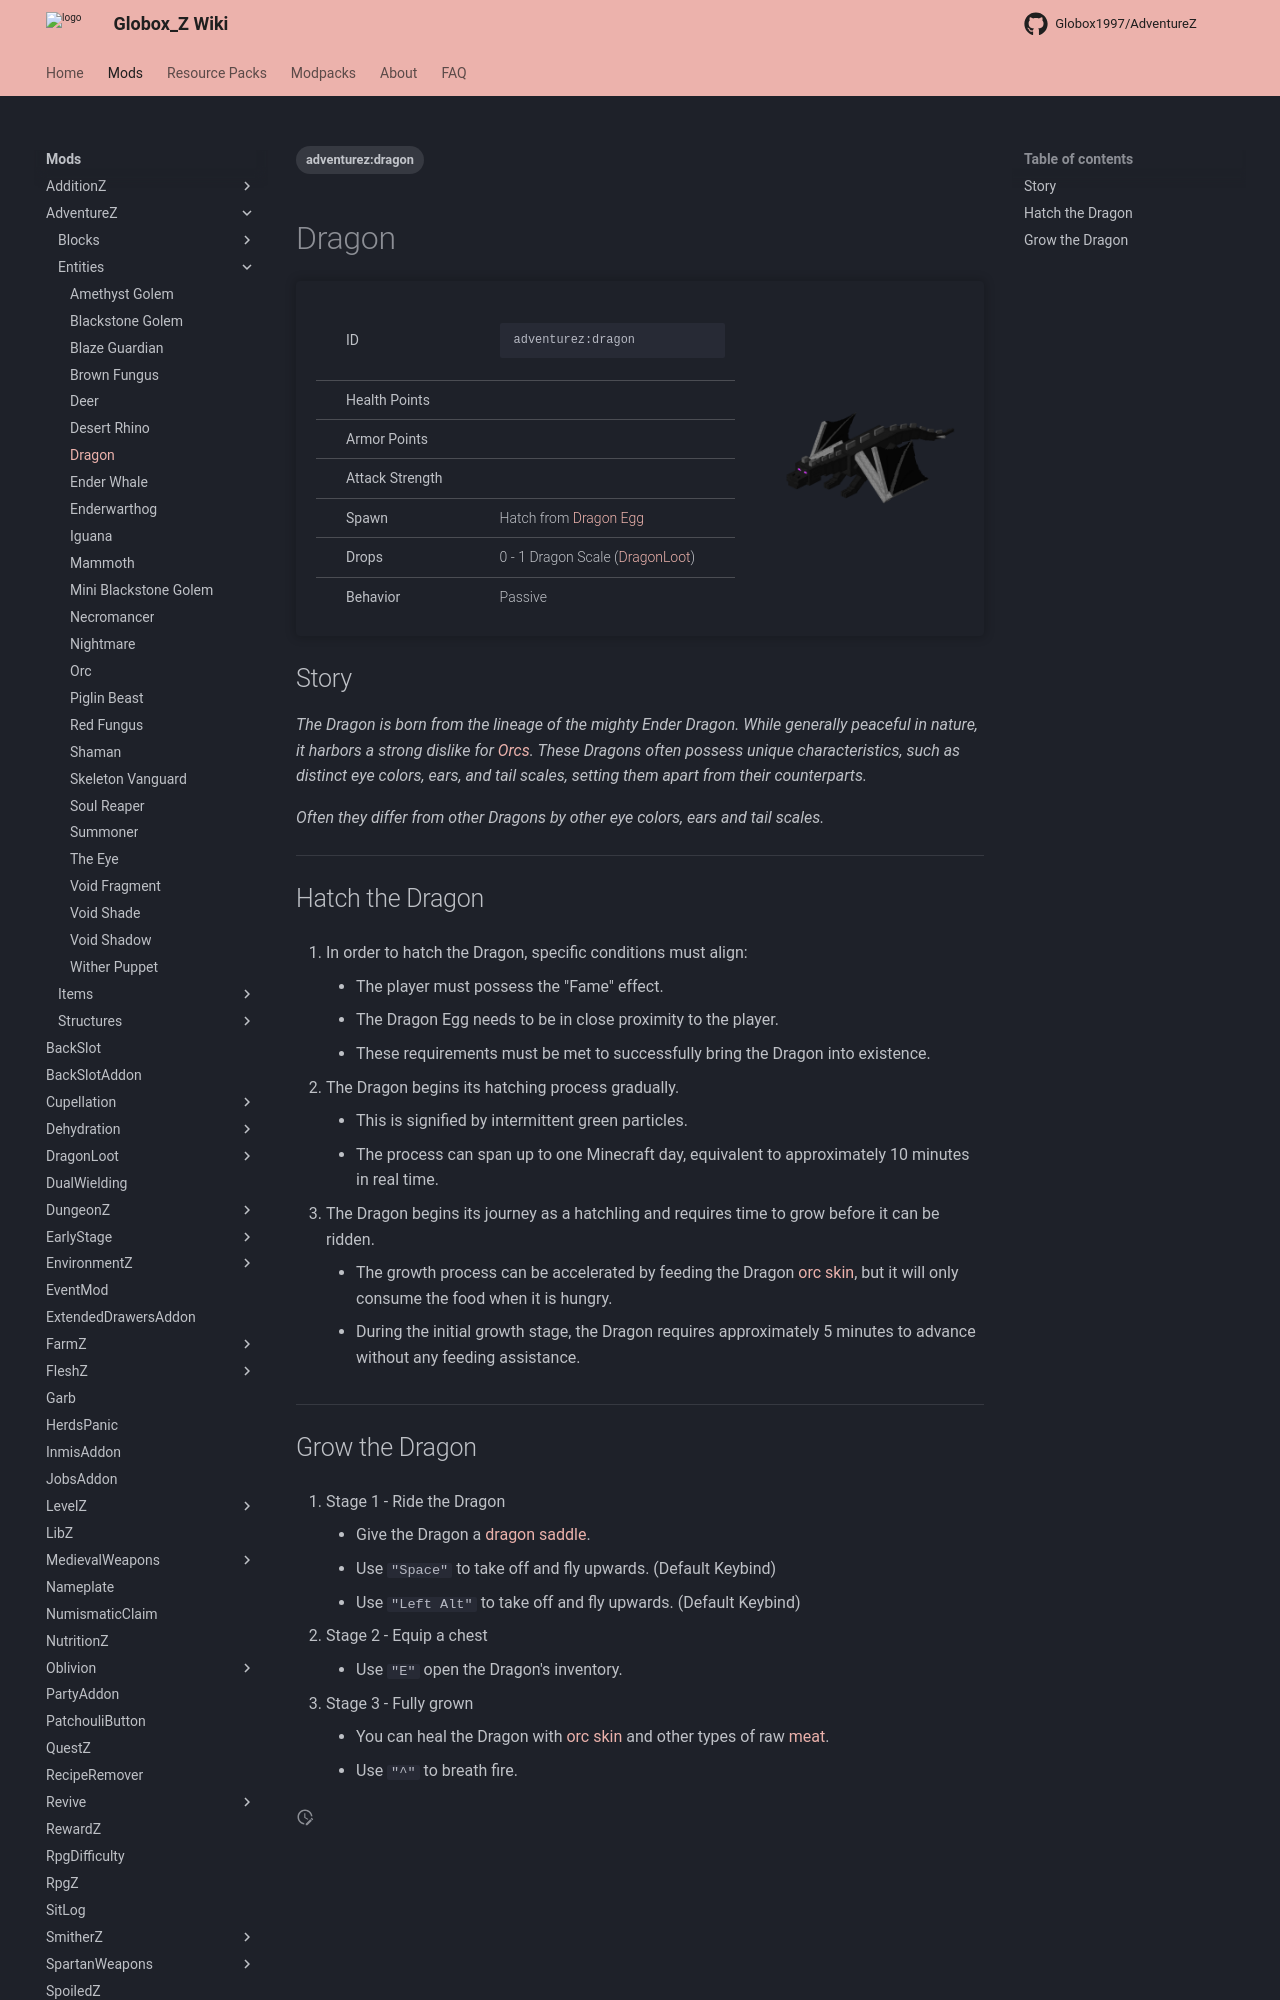

repository: Globox1997/wiki · page: mods/AdventureZ/Entities/Dragon/index.html · generator: mkdocs

---
title: Dragon
project: adventurez
summary: adventurez entity dragon
tags:
    - adventurez:dragon
---
# Dragon
<div class="main_table">
<div class="left_main_table">
<table class="left_table">
    <tbody>
        <tr>
            <td class="first-column">ID</td>
            <td class="second-column">
            ```
            adventurez:dragon
            ```
            </td>
        </tr>
        <tr id="linear-top">
            <td class="first-column">Health Points</td>
            <td class="second-column icon-element" icon-count="60" icon-id="heart"></td>
        </tr>
        <tr id="linear-top">
            <td class="first-column">Armor Points</td>
            <td class="second-column icon-element" icon-count="6" icon-id="armor"></td>
        </tr>
        <tr id="linear-top">
            <td class="first-column">Attack Strength</td>
            <td class="second-column icon-element" icon-count="9" icon-id="melee" icon-exclusive></td>
        </tr>
        <tr id="linear-top">
            <td class="first-column">Spawn</td>
            <td class="second-column">Hatch from <a href="https://minecraft.wiki/w/Dragon_Egg" target="_blank">Dragon Egg</a></td>
        </tr>
        <tr id="linear-top">
            <td class="first-column">Drops</td>
            <td class="second-column icon-element" icon-count="10" icon-id="experience" icon-exclusive>0 - 1 Dragon Scale (<a href="https://modrinth.com/mod/dragonloot" target="_blank">DragonLoot</a>)</td>
        </tr>
        <tr id="linear-top">
            <td class="first-column">Behavior</td>
            <td class="second-column">Passive</td>
        </tr>
    </tbody>
</table>
</div>
    <img src="/wiki/assets/adventurez/entities/dragon.png" loading="lazy" class="right_img_table"/>
</div>

## Story

*The Dragon is born from the lineage of the mighty Ender Dragon. While generally peaceful in nature, it harbors a strong dislike for [Orcs](/wiki/mods/AdventureZ/Entities/Orc). These Dragons often possess unique characteristics, such as distinct eye colors, ears, and tail scales, setting them apart from their counterparts.*

*Often they differ from other Dragons by other eye colors, ears and tail scales.*

---
